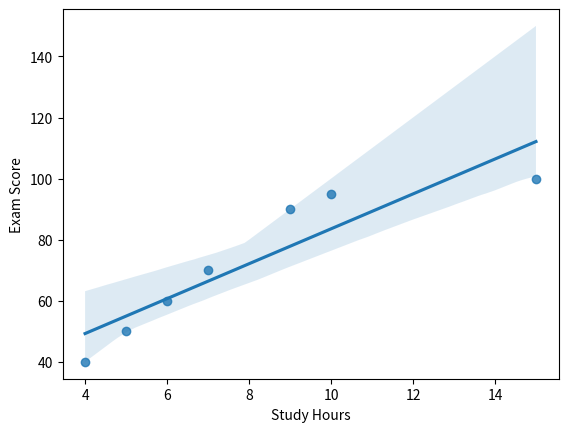

Write the Python code that produced this figure.
import seaborn as sns
import matplotlib.pyplot as plt
import pandas as pd
data = {
    "Study Hours" : [4,5,6,7,9,10,15],
    "Exam Score" : [40,50,60,70,90,95,100]
}

df = pd.DataFrame(data)

sns.regplot(x="Study Hours",y="Exam Score",data=df)
plt.show()

#Use regplot when you want to see the relationship between two numeric variables and summarize its trend with a regression line.
#For example, plotting study hours against exam scores can show whether scores tend to rise as study time increases. The confidence band gives a sense of uncertainty around the estimated trend.
